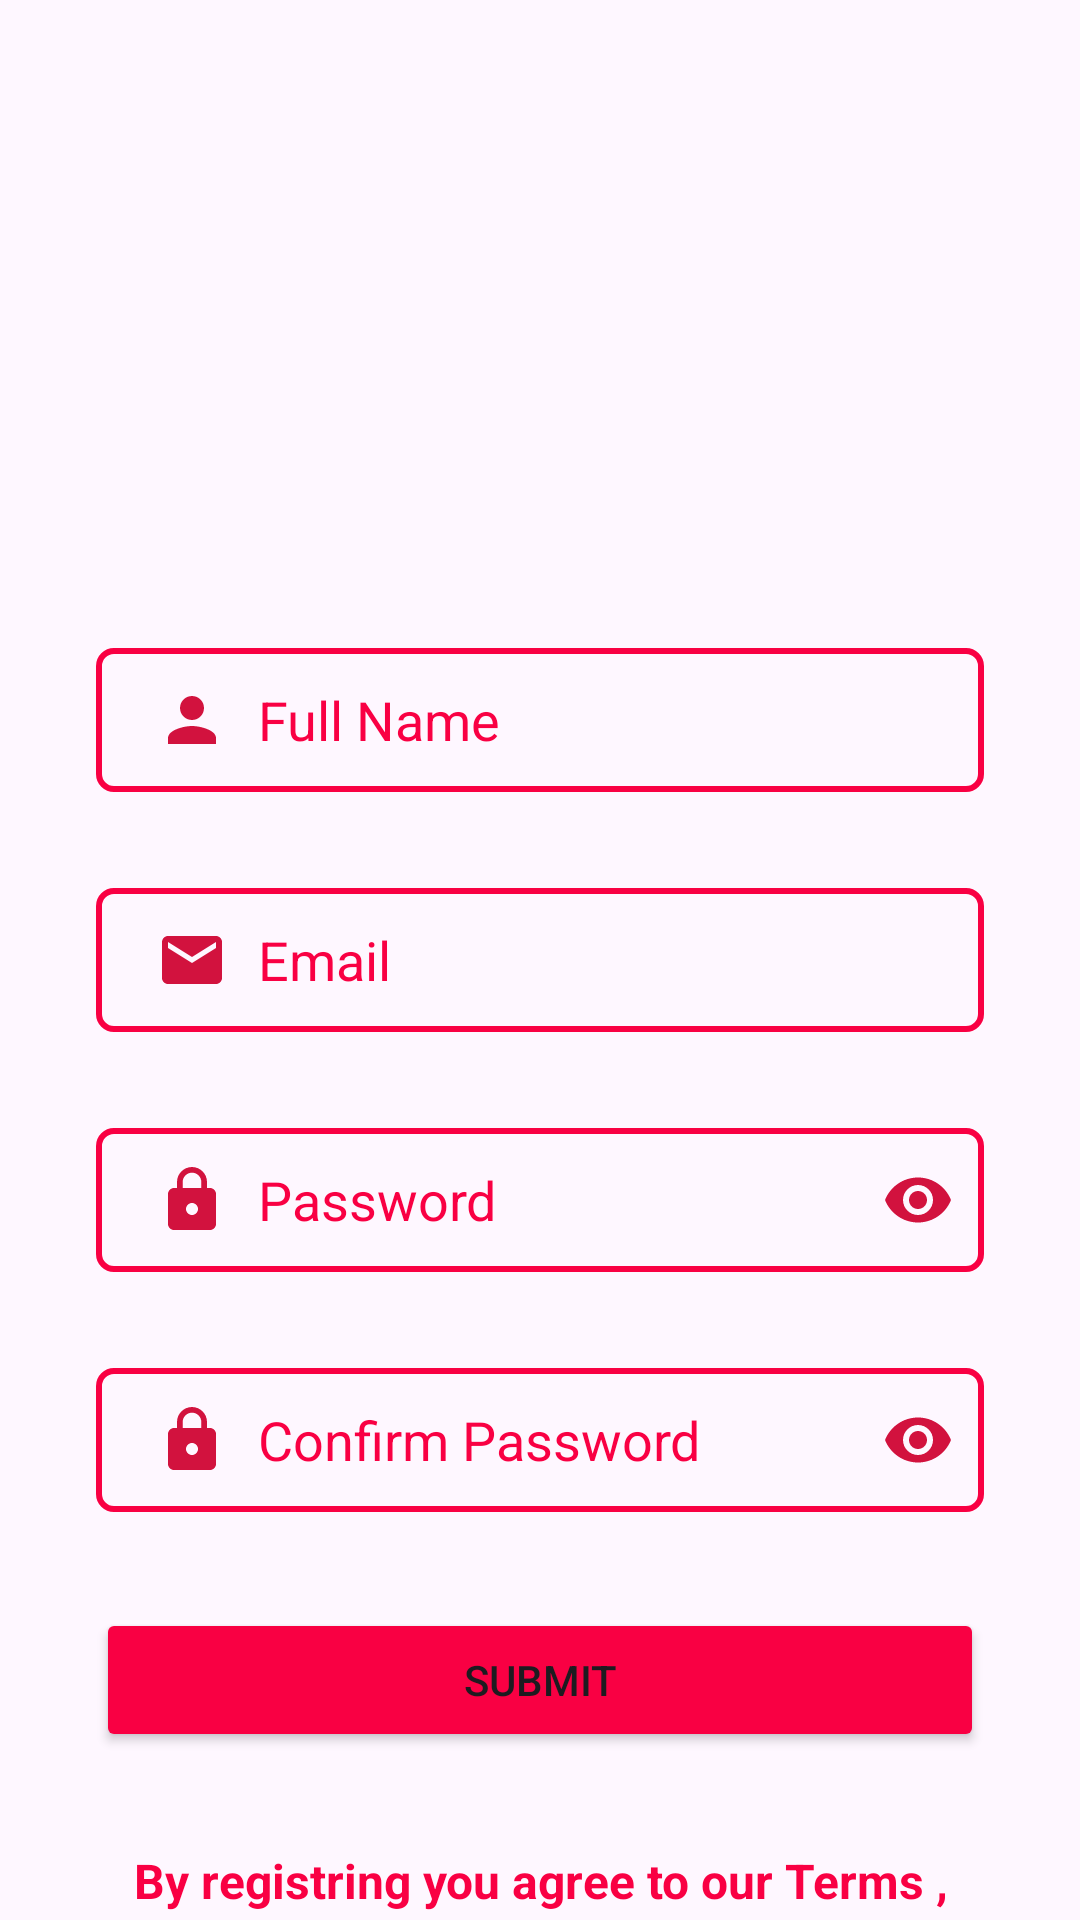

Here is an Android app screen rendered from its layout file. Give the layout XML and the strings, colors and styles it references.
<!-- AndroidManifest.xml: application theme Theme.GamerApp -->
<!-- res/layout/activity_register.xml -->
<?xml version="1.0" encoding="utf-8"?>
<androidx.constraintlayout.widget.ConstraintLayout xmlns:android="http://schemas.android.com/apk/res/android"
    xmlns:app="http://schemas.android.com/apk/res-auto"
    xmlns:tools="http://schemas.android.com/tools"
    android:layout_width="match_parent"
    android:layout_height="match_parent"
    tools:context=".RegisterActivity">

    <ImageView
        android:id="@+id/imageView2"
        android:layout_width="160dp"
        android:layout_height="160dp"
        app:layout_constraintBottom_toBottomOf="parent"
        app:layout_constraintEnd_toEndOf="parent"
        app:layout_constraintStart_toStartOf="parent"
        app:layout_constraintTop_toTopOf="parent"
        app:layout_constraintVertical_bias="0.050000012"
        app:srcCompat="@drawable/ic_logo" />

    <EditText
        android:id="@+id/fullNameInput"
        android:layout_width="0dp"
        android:layout_height="wrap_content"
        android:layout_marginStart="32dp"
        android:layout_marginTop="32dp"
        android:layout_marginEnd="32dp"
        android:background="@drawable/input_shape"
        android:drawableLeft="@drawable/person_icon"
        android:drawablePadding="10dp"
        android:ems="10"
        android:hint="Full Name"
        android:inputType="text"
        android:minHeight="48dp"
        android:paddingLeft="20dp"
        android:paddingTop="10dp"
        android:paddingRight="10dp"
        android:paddingBottom="10dp"
        android:textColor="@color/Primary"
        android:textColorHint="@color/Primary"
        app:layout_constraintBottom_toTopOf="@+id/EmailInput"
        app:layout_constraintEnd_toEndOf="parent"
        app:layout_constraintHorizontal_bias="0.0"
        app:layout_constraintStart_toStartOf="parent"
        app:layout_constraintTop_toBottomOf="@+id/imageView2" />

    <EditText
        android:id="@+id/EmailInput"
        android:layout_width="0dp"
        android:layout_height="wrap_content"
        android:layout_marginTop="32dp"
        android:background="@drawable/input_shape"
        android:drawableLeft="@drawable/email_icon"
        android:drawablePadding="10dp"
        android:ems="10"
        android:hint="Email"
        android:inputType="text"
        android:minHeight="48dp"
        android:paddingLeft="20dp"
        android:paddingTop="10dp"
        android:paddingRight="10dp"
        android:paddingBottom="10dp"
        android:textColor="@color/Primary"
        android:textColorHint="@color/Primary"
        app:layout_constraintBottom_toTopOf="@+id/PasswordInput"
        app:layout_constraintEnd_toEndOf="@+id/fullNameInput"
        app:layout_constraintHorizontal_bias="0.496"
        app:layout_constraintStart_toStartOf="@+id/fullNameInput"
        app:layout_constraintTop_toBottomOf="@+id/fullNameInput" />

    <EditText
        android:id="@+id/PasswordInput"
        android:layout_width="0dp"
        android:layout_height="wrap_content"
        android:layout_marginTop="32dp"
        android:background="@drawable/input_shape"
        android:drawableLeft="@drawable/lock_icon"
        android:drawableRight="@drawable/visibility_icon"
        android:drawablePadding="10dp"
        android:ems="10"
        android:hint="Password"
        android:inputType="textPassword"
        android:minHeight="48dp"
        android:paddingLeft="20dp"
        android:paddingTop="10dp"
        android:paddingRight="10dp"
        android:paddingBottom="10dp"
        android:textColor="@color/Primary"
        android:textColorHighlight="@color/Primary"
        android:textColorHint="@color/Primary"
        app:layout_constraintEnd_toEndOf="@+id/EmailInput"
        app:layout_constraintStart_toStartOf="@+id/EmailInput"
        app:layout_constraintTop_toBottomOf="@+id/EmailInput" />

    <EditText
        android:id="@+id/ConfirmPwdInput"
        android:layout_width="0dp"
        android:layout_height="wrap_content"
        android:layout_marginTop="32dp"
        android:background="@drawable/input_shape"
        android:drawableLeft="@drawable/lock_icon"
        android:drawableRight="@drawable/visibility_icon"
        android:drawablePadding="10dp"
        android:ems="10"
        android:hint="Confirm Password"
        android:inputType="textPassword"
        android:minHeight="48dp"
        android:paddingLeft="20dp"
        android:paddingTop="10dp"
        android:paddingRight="10dp"
        android:paddingBottom="10dp"
        android:textColor="@color/Primary"
        android:textColorHint="@color/Primary"
        app:layout_constraintEnd_toEndOf="@+id/PasswordInput"
        app:layout_constraintStart_toStartOf="@+id/PasswordInput"
        app:layout_constraintTop_toBottomOf="@+id/PasswordInput" />

    <Button
        android:id="@+id/newPwdBtn"
        android:layout_width="0dp"
        android:layout_height="wrap_content"
        android:layout_marginTop="32dp"
        android:backgroundTint="@color/Primary"
        android:text="Submit"
        app:layout_constraintEnd_toEndOf="@+id/ConfirmPwdInput"
        app:layout_constraintStart_toStartOf="@+id/ConfirmPwdInput"
        app:layout_constraintTop_toBottomOf="@+id/ConfirmPwdInput" />

    <TextView
        android:id="@+id/textView"
        android:layout_width="0dp"
        android:layout_height="wrap_content"
        android:layout_marginTop="32dp"
        android:text="By registring you agree to our Terms , Conditions and Privacy"
        android:textAlignment="center"
        android:textColor="@color/Primary"
        android:textSize="16sp"
        android:textStyle="bold"
        app:layout_constraintEnd_toEndOf="@+id/newPwdBtn"
        app:layout_constraintStart_toStartOf="@+id/newPwdBtn"
        app:layout_constraintTop_toBottomOf="@+id/newPwdBtn" />
</androidx.constraintlayout.widget.ConstraintLayout>
<!-- resources referenced by this layout -->
<resources>
  <color name="Primary">#f90043</color>
  <!-- drawable email_icon (drawable) -->
  <vector android:height="24dp" android:tint="#D2123E"
      android:viewportHeight="24" android:viewportWidth="24"
      android:width="24dp" xmlns:android="http://schemas.android.com/apk/res/android">
      <path android:fillColor="@android:color/white" android:pathData="M20,4L4,4c-1.1,0 -1.99,0.9 -1.99,2L2,18c0,1.1 0.9,2 2,2h16c1.1,0 2,-0.9 2,-2L22,6c0,-1.1 -0.9,-2 -2,-2zM20,8l-8,5 -8,-5L4,6l8,5 8,-5v2z"/>
  </vector>
  <!-- drawable input_shape (drawable) -->
  <?xml version="1.0" encoding="utf-8"?>
  <shape xmlns:android="http://schemas.android.com/apk/res/android">
  
      <stroke android:color="@color/Primary" android:width="2dp" ></stroke>
      <corners android:radius="5dp"></corners>
  
  </shape>
  <!-- drawable lock_icon (drawable) -->
  <vector android:height="24dp" android:tint="#D2123E"
      android:viewportHeight="24" android:viewportWidth="24"
      android:width="24dp" xmlns:android="http://schemas.android.com/apk/res/android">
      <path android:fillColor="@android:color/white" android:pathData="M18,8h-1L17,6c0,-2.76 -2.24,-5 -5,-5S7,3.24 7,6v2L6,8c-1.1,0 -2,0.9 -2,2v10c0,1.1 0.9,2 2,2h12c1.1,0 2,-0.9 2,-2L20,10c0,-1.1 -0.9,-2 -2,-2zM12,17c-1.1,0 -2,-0.9 -2,-2s0.9,-2 2,-2 2,0.9 2,2 -0.9,2 -2,2zM15.1,8L8.9,8L8.9,6c0,-1.71 1.39,-3.1 3.1,-3.1 1.71,0 3.1,1.39 3.1,3.1v2z"/>
  </vector>
  <!-- drawable person_icon (drawable) -->
  <vector android:height="24dp" android:tint="#D2123E"
      android:viewportHeight="24" android:viewportWidth="24"
      android:width="24dp" xmlns:android="http://schemas.android.com/apk/res/android">
      <path android:fillColor="@android:color/white" android:pathData="M12,12c2.21,0 4,-1.79 4,-4s-1.79,-4 -4,-4 -4,1.79 -4,4 1.79,4 4,4zM12,14c-2.67,0 -8,1.34 -8,4v2h16v-2c0,-2.66 -5.33,-4 -8,-4z"/>
  </vector>
  <!-- drawable visibility_icon (drawable) -->
  <vector android:height="24dp" android:tint="#D2123E"
      android:viewportHeight="24" android:viewportWidth="24"
      android:width="24dp" xmlns:android="http://schemas.android.com/apk/res/android">
      <path android:fillColor="@android:color/white" android:pathData="M12,4.5C7,4.5 2.73,7.61 1,12c1.73,4.39 6,7.5 11,7.5s9.27,-3.11 11,-7.5c-1.73,-4.39 -6,-7.5 -11,-7.5zM12,17c-2.76,0 -5,-2.24 -5,-5s2.24,-5 5,-5 5,2.24 5,5 -2.24,5 -5,5zM12,9c-1.66,0 -3,1.34 -3,3s1.34,3 3,3 3,-1.34 3,-3 -1.34,-3 -3,-3z"/>
  </vector>
  <style name="Theme.GamerApp" parent="Base.Theme.GamerApp" />
  <style name="Base.Theme.GamerApp" parent="Theme.Material3.DayNight.NoActionBar">
          
        <item name="colorPrimary">@color/white</item>
      </style>
  <color name="white">#FFFFFFFF</color>
</resources>
